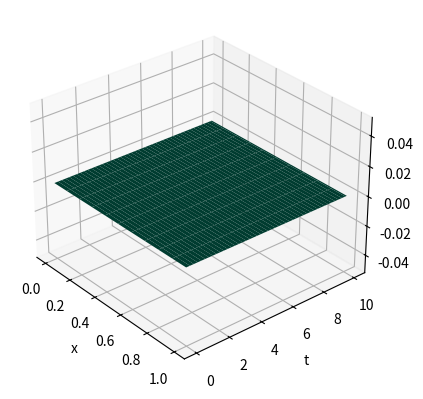
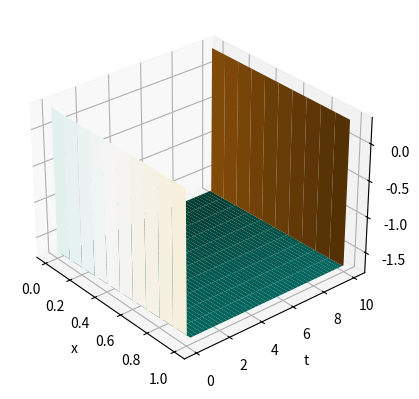

The script that saved these images, in order:
import numpy as np
import math
import matplotlib.pyplot as plt

def first_scheme(I, J, tau, U, func, x, t):
    for i in range(1, I + 1):
        for j in range(1, J):
            U[i, j] = U[i - 1, j] + tau * func(x[i], t[j])
    return U


def second_scheme(I, J, tau, U, func, x, t):
    for i in range(I - 1, -1, -1):
        for j in range(1, J):
            U[i, j] = U[i + 1, j] - tau * func(x[i], t[j])
    return U


def third_scheme(I, J, tau, U, func, x, t):
    if J % 2 == 0:
        for i in range(1, I + 1):
            for j in range(1, J):
                U[i, j] = (U[i - 1, j] + U[i + 1, j] + tau * func(x[i], t[j])) / 2
    else:
        for i in range(I - 1, -1, -1):
            for j in range(1, J):
                U[i, j] = (U[i, j + 1] + U[i, j - 1] - tau * func(x[i], t[j])) / 2
    return U


def four_scheme(I, J, tau, U, func, x, t):
    if J > 1:
        for i in range(1, I + 1):
            for j in range(1, J):
                U[i, j] = U[i - 2, j] + tau * func(x[j] + h / 2, t[j] + tau / 2)
    else:
        for i in range(I - 1, -1, -1):
            for j in range(1, J):
                U[i, j] = U[i + 1, j] - tau * func(x[i] + h / 2, t[j] + tau / 2)

    return U


def func(x, t):
    return 2 * x


def func_Ux(x):
    return math.sin(math.pi * x)


def func_Ut_0(t):
    return math.sin(math.pi * t)


def func_Ut_1(t):
    return math.sin(math.pi * t)


def init(I, J, h, tau, a, fx, ft, rectangle):
    if rectangle:
        I1 = 1
    else:
        I1 = I + J
    U = np.zeros((I1 + 1, J + 1))
    x = np.zeros(I1 + 1)
    t = np.zeros(J + 1)
    if rectangle:
        for i in range(I + 1):
            x[i] = h * i
            U[i] = fx(x[i])
        if (a > 0):
            for j in range(J + 1):
                t[j] = tau * 3
                if (j != 0):
                    U[0][j] = ft(t[j])
        else:
            for j in range(J + 1):
                t[j] = tau * 3
                if (j != 0):
                    U[I][j] = ft(t[j])
    else:
        if (a > 0):
            for i in range(J + I + 1):
                x[i] = h * (i - J)
                U[i] = fx(x[i])
        else:
            for i in range(I + J + 1):
                x[i] = 1 * h
                U[i] = fx(x[i])
            for i in range(J + 1):
                t[i] = i * tau
    return x, t, U


def show_graphic(graph):
    for gr in graph:
        gr[0], gr[1] = np.meshgrid(gr[0], gr[1])
        gr[0], gr[1] = gr[0].T, gr[1].T
        fig = plt.figure()
        ax = fig.add_subplot(projection='3d')
        ax.set_xlabel("x")
        ax.set_ylabel("t")
        ax.set_zlabel("U")
        ax.set_rasterization_zorder(1)
        ax.plot_surface(gr[0], gr[1], gr[2], cmap='BrBG_r')
        ax.view_init(elev=30, azim=-40)

    plt.show()


x_start = 0

x_end = 1
time_start = 0
time_end = 10
h = 0.1
tau = 0.025
a = -2
rectangle = False
I = int((x_end - x_start) / h)
J = int((time_end - time_start) / tau)
graph = []

for i in range(2):

    a = -a
    rectangle = False

    if a > 0:

        x, t, U = init(I, J, h, tau, a, func_Ux, func_Ut_0, rectangle)
        U = first_scheme(I, J, tau, U, func, x, t)
        x, t = np.linspace(x_start, x_end, I + 1), np.linspace(time_start, time_end, J + 1)
        U = U[J:J + 1, :]
        graph.append([x, t, U])

    else:

        x, t, U = init(I, J, h, tau, a, func_Ux, func_Ut_1, rectangle)
        U = second_scheme(I + J, J, tau, U, func, x, t)
        x, t = np.linspace(x_start, x_end, I + 1), np.linspace(time_start, time_end, J + 1)
        U = U[0:I + 1, :]
        graph.append([x, t, U])

    rectangle = True


rectangle = True

if a > 0:
    x, t, U = init(I, 3, h, tau, a, func_Ux, func_Ut_0, rectangle)
    U = first_scheme(I, J, tau, U, func, x, t)
    x, t = np.linspace(x_start, x_end, I + 1), np.linspace(time_start)
    graph.append([x, t, U])

    x, t, U = init(I, J, h, tau, a, func_Ux, func_Ut_0, rectangle)
    U = third_scheme(I, J, tau, U, func, x, t, a)
    x, t = np.linspace(x_start, x_end, I + 1), np.linspace(time_start)
    graph.append([x, t, U])

    x, t, U = init(x, J, h, tau, a, func_Ux, func_Ut_0, rectangle)
    U = four_scheme(I, J, tau, U, func, x, t, a, h)
    x, t = np.linspace(x_start, x_end, I + 1), np.linspace(time_start)
    graph.append([x, t, U])

    x, t, U = init(I, J, h, tau, a, func_Ux, func_Ut_1, rectangle)
    U = second_scheme(I, J, tau, U, func, x, t)
    x, t = np.linspace(x_start, x_end, I + 1), np.linspace(time_start)
    graph.append((x, t, U))

    x, t, U = init(I, 3, h, tau, a, func_Ux, func_Ut_1, rectangle)
    U = third_scheme(I, J, tau, U, func, x, t, a)
    x, t = np.linspace(x_start, x_end, I + 1), np.linspace(time_start)
    graph.append((x, t, U))

    x, t, U = init(I, 3, h, tau, a, func_Ux, func_Ut_1, rectangle)
    U = four_scheme(I, J, tau, U, func, x, t, a, h)
    x, t = np.linspace(x_start, x_end, I + 1), np.linspace(time_start)
    graph.append((x, t, U))

show_graphic(graph)

